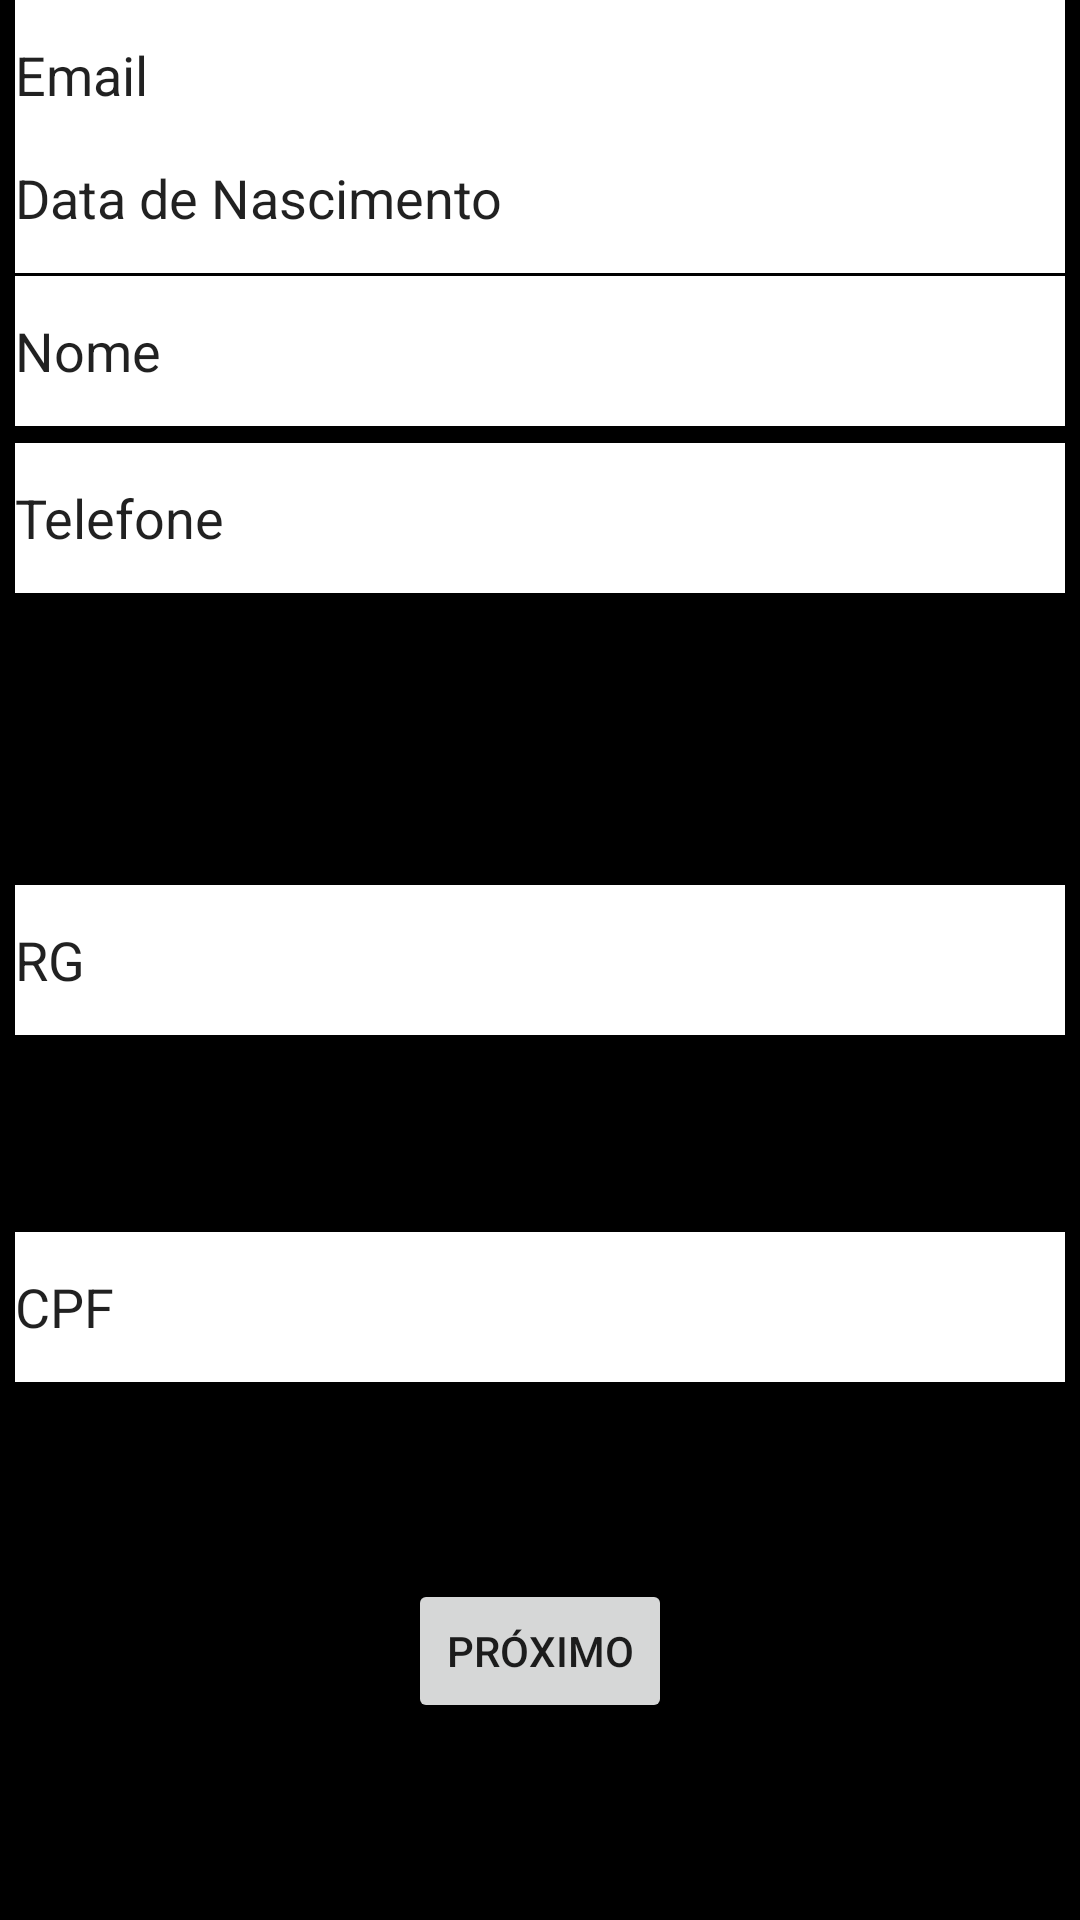

This screen was rendered from an Android layout file. Write that file and the resources it references.
<!-- AndroidManifest.xml: application theme Theme.Exercicio27_12App -->
<!-- res/layout/fragment_second.xml -->
<?xml version="1.0" encoding="utf-8"?>
<androidx.constraintlayout.widget.ConstraintLayout xmlns:android="http://schemas.android.com/apk/res/android"
    xmlns:app="http://schemas.android.com/apk/res-auto"
    xmlns:tools="http://schemas.android.com/tools"
    android:layout_width="match_parent"
    android:layout_height="match_parent"
    android:background="@color/black"
    tools:context=".FragmentSecond">

    <EditText
        android:id="@+id/textEmail"
        android:layout_width="350dp"
        android:layout_height="50dp"
        android:background="@color/white"
        android:ems="10"
        android:inputType="textPersonName"
        android:text="Email"
        app:layout_constraintEnd_toEndOf="parent"
        app:layout_constraintStart_toStartOf="parent"
        tools:layout_editor_absoluteY="270dp" />

    <EditText
        android:id="@+id/textFone"
        android:layout_width="350dp"
        android:layout_height="50dp"
        android:background="@color/white"
        android:ems="10"
        android:inputType="textPersonName"
        android:text="Telefone"
        app:layout_constraintBottom_toTopOf="@+id/textRegistro"
        app:layout_constraintEnd_toEndOf="parent"
        app:layout_constraintStart_toStartOf="parent"
        app:layout_constraintTop_toBottomOf="@+id/textEmail"/>

    <EditText
        android:id="@+id/textRegistro"
        android:layout_width="350dp"
        android:layout_height="50dp"
        android:background="@color/white"
        android:ems="10"
        android:inputType="textPersonName"
        android:text="RG"
        app:layout_constraintBottom_toBottomOf="parent"
        app:layout_constraintEnd_toEndOf="parent"
        app:layout_constraintStart_toStartOf="parent"
        app:layout_constraintTop_toTopOf="parent" />

    <EditText
        android:id="@+id/textCpf"
        android:layout_width="350dp"
        android:layout_height="50dp"
        android:background="@color/white"
        android:ems="10"
        android:inputType="textPersonName"
        android:text="CPF"
        app:layout_constraintBottom_toTopOf="@+id/next"
        app:layout_constraintEnd_toEndOf="parent"
        app:layout_constraintStart_toStartOf="parent"
        app:layout_constraintTop_toBottomOf="@+id/textRegistro" />

    <EditText
        android:id="@+id/textData"
        android:layout_width="350dp"
        android:layout_height="50dp"
        android:layout_marginTop="176dp"
        android:layout_marginBottom="44dp"
        android:background="@color/white"
        android:ems="10"
        android:inputType="textPersonName"
        android:text="Data de Nascimento"
        app:layout_constraintBottom_toTopOf="@+id/textEmail"
        app:layout_constraintEnd_toEndOf="parent"
        app:layout_constraintStart_toStartOf="parent"
        app:layout_constraintTop_toTopOf="parent" />

    <EditText
        android:id="@+id/textName"
        android:layout_width="350dp"
        android:layout_height="50dp"
        android:layout_marginTop="92dp"
        android:background="@color/white"
        android:ems="10"
        android:inputType="textPersonName"
        android:text="Nome"
        app:layout_constraintEnd_toEndOf="parent"
        app:layout_constraintStart_toStartOf="parent"
        app:layout_constraintTop_toTopOf="parent" />

    <Button
        android:id="@+id/next"
        android:layout_width="wrap_content"
        android:layout_height="wrap_content"
        android:text="Próximo"
        app:layout_constraintBottom_toBottomOf="parent"
        app:layout_constraintEnd_toEndOf="parent"
        app:layout_constraintStart_toStartOf="parent"
        app:layout_constraintTop_toBottomOf="@+id/textCpf" />

</androidx.constraintlayout.widget.ConstraintLayout>
<!-- resources referenced by this layout -->
<resources>
  <style name="Theme.Exercicio27_12App" parent="Theme.MaterialComponents.DayNight.DarkActionBar">
          
          <item name="colorPrimary">@color/purple_500</item>
          <item name="colorPrimaryVariant">@color/purple_700</item>
          <item name="colorOnPrimary">@color/white</item>
          
          <item name="colorSecondary">@color/teal_200</item>
          <item name="colorSecondaryVariant">@color/teal_700</item>
          <item name="colorOnSecondary">@color/black</item>
          
          <item name="android:statusBarColor">?attr/colorPrimaryVariant</item>
          
      </style>
  <!-- not gathered from this repository: default colours our renderer supplied (Android Studio template values) -->
  <color name="purple_500">#FF6200EE</color>
  <color name="purple_700">#FF3700B3</color>
  <color name="teal_200">#FF03DAC5</color>
  <color name="teal_700">#FF018786</color>
  <color name="black">#FF000000</color>
  <color name="white">#FFFFFFFF</color>
</resources>
